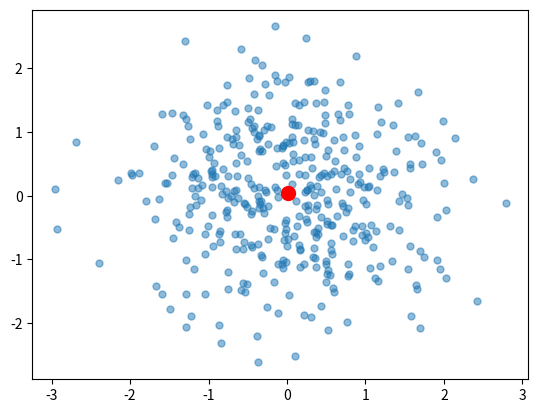

The script that saved this image:
import numpy as np
from os import system
import matplotlib.pyplot as plt
# Estatística

A = np.array([15, 23, 63, 94, 75])

# A função numpy mean calcula a média de um array
print('Média',np.mean(A))

# O desvio padrão mostra o quanto de variação ou 'disperção' existe em
# relação à média (ou valor esperado).
# Um baixo desvio padrão indica que os dados tendem a estar próximos da média.
# Um desvio padrão alto indica que os dados estão espalhados por uma gama de valores.
print('Desvio padrão',np.std(A))

# Variância de uma variável aleatória é uma medida da sua dispersão
# estatística, indicando 'o quão longe' em geral os seus valores se
# encontram do valor esperado
print('Variância',np.var(A))

d = np.arange(1, 10)
print(d)
x = np.sum(d)
print(x)

# Retorna o produto dos elementos
print('Produtos',np.prod(d))

# Soma acumulada dos elementos
print('Soma acumulada',np.cumsum(d))

a = np.random.randn(400,2)
print(a)
system('pause')
m = a.mean(0)
print(m, m.shape)

# A bola vermelha é a média
plt.plot(a[:,0], a[:,1], 'o', markersize = 5, alpha = 0.50)
plt.plot(m[0], m[1], 'ro', markersize = 10)
plt.show()
